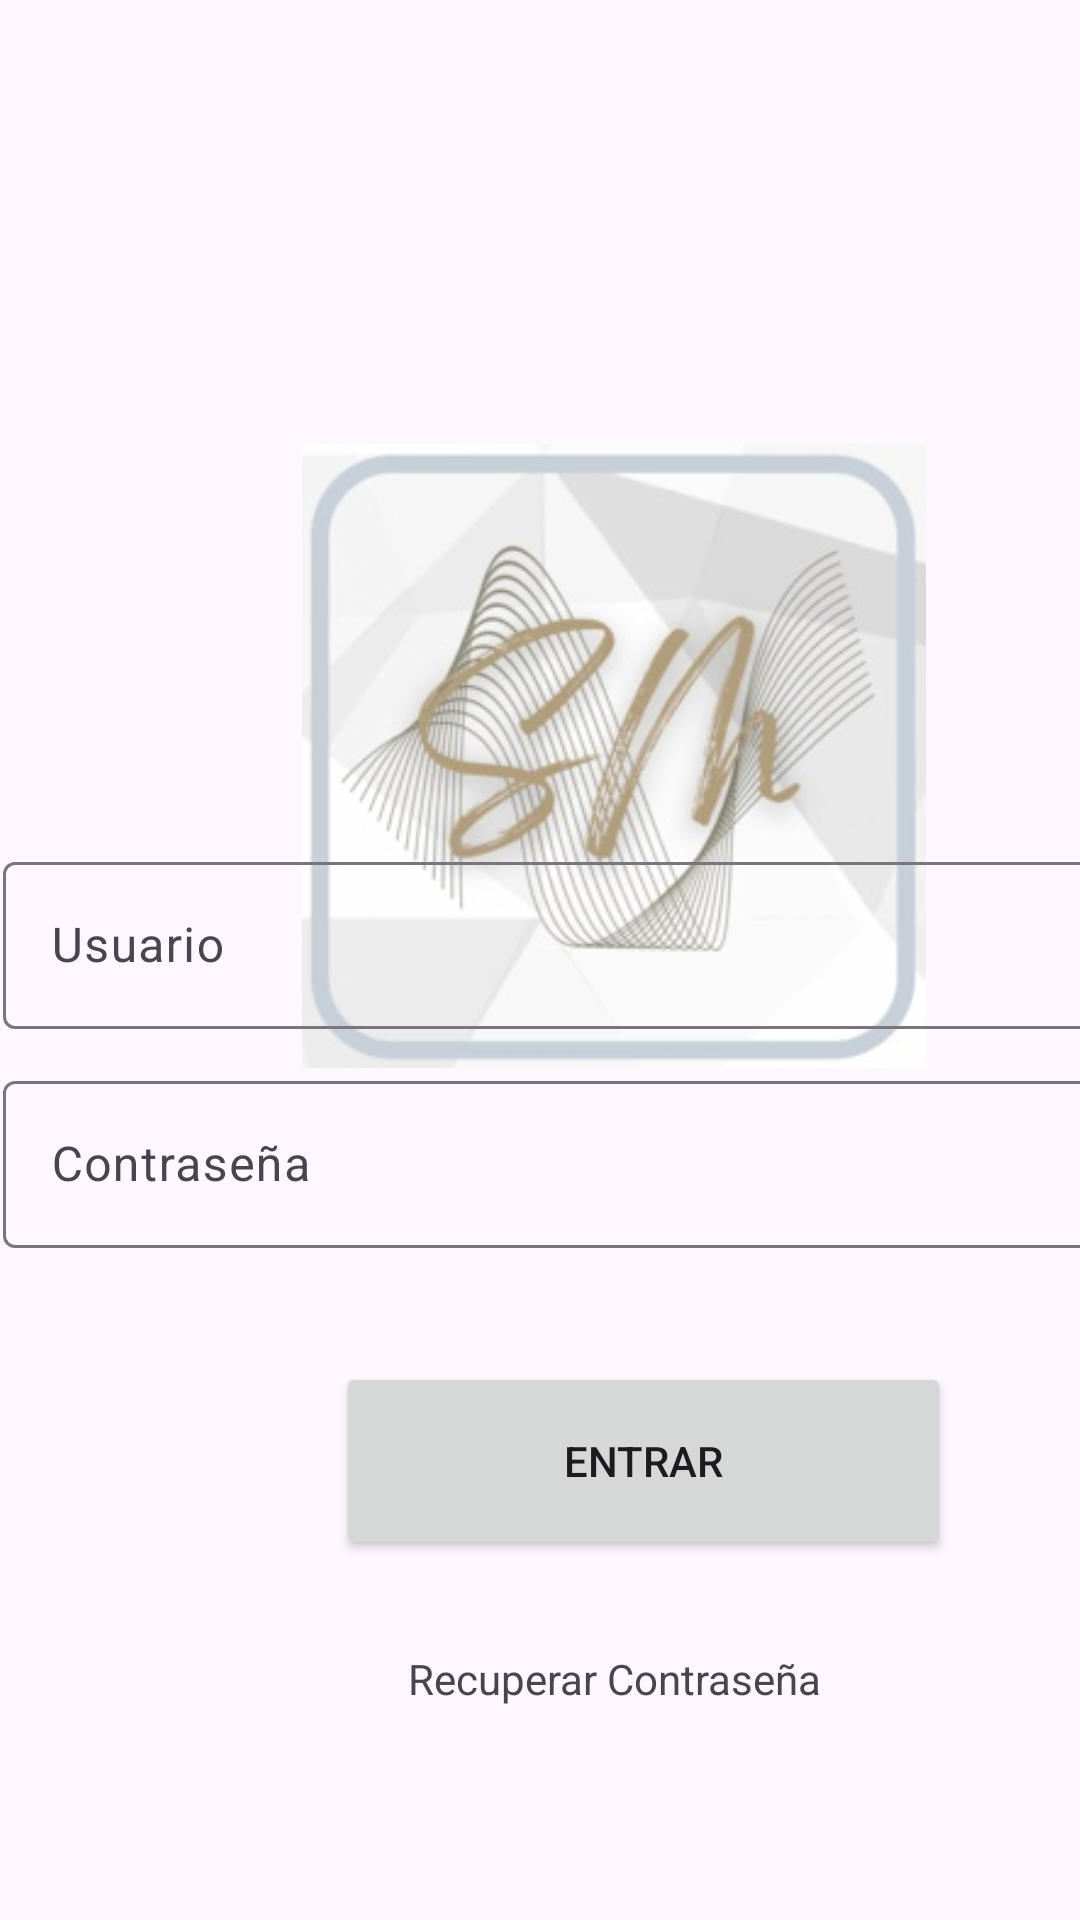

Reconstruct the res/layout file that produces this screen, plus the resources it refers to.
<!-- AndroidManifest.xml: application theme Theme.FitFusionApp -->
<!-- res/layout/activity_inicio_sesion.xml -->
<androidx.constraintlayout.widget.ConstraintLayout xmlns:android="http://schemas.android.com/apk/res/android"
    xmlns:app="http://schemas.android.com/apk/res-auto"
    xmlns:tools="http://schemas.android.com/tools"
    android:id="@+id/main"
    android:layout_width="match_parent"
    android:layout_height="match_parent"
    tools:context=".InicioSesion">

    <Button
        android:id="@+id/Entrar"
        android:layout_width="205dp"
        android:layout_height="66dp"
        android:layout_marginStart="112dp"
        android:layout_marginBottom="120dp"
        android:text="@string/btnIr"
        app:layout_constraintBottom_toBottomOf="parent"
        app:layout_constraintStart_toStartOf="parent" />

    <ImageView
        android:id="@+id/imageView2"
        android:layout_width="225dp"
        android:layout_height="208dp"
        android:layout_marginStart="92dp"
        android:layout_marginTop="148dp"
        android:src="@drawable/blanco"
        android:contentDescription="@string/imgLogoDesc"
        app:layout_constraintStart_toStartOf="parent"
        app:layout_constraintTop_toTopOf="parent"
        tools:srcCompat="@drawable/blanco" />

    <TextView
        android:id="@+id/textView"
        android:layout_width="wrap_content"
        android:layout_height="wrap_content"
        android:layout_marginStart="136dp"
        android:layout_marginTop="30dp"
        android:text="@string/txtRecPassword"
        app:layout_constraintStart_toStartOf="parent"
        app:layout_constraintTop_toBottomOf="@+id/Entrar" />

    <com.google.android.material.textfield.TextInputLayout
        android:id="@+id/textInputLayout2"
        android:layout_width="409dp"
        android:layout_height="wrap_content"
        android:layout_marginStart="1dp"
        android:layout_marginBottom="111dp"
        app:layout_constraintBottom_toTopOf="@+id/Entrar"
        app:layout_constraintStart_toStartOf="parent">

        <com.google.android.material.textfield.TextInputEditText
            android:id="@+id/txtInputUser"
            android:layout_width="match_parent"
            android:layout_height="wrap_content"
            android:hint="@string/txtUser" />
    </com.google.android.material.textfield.TextInputLayout>

    <com.google.android.material.textfield.TextInputLayout
        android:layout_width="409dp"
        android:layout_height="wrap_content"
        android:layout_marginStart="1dp"
        android:layout_marginTop="12dp"
        app:layout_constraintStart_toStartOf="parent"
        app:layout_constraintTop_toBottomOf="@+id/textInputLayout2">

        <com.google.android.material.textfield.TextInputEditText
            android:id="@+id/txtInputPassword"
            android:layout_width="match_parent"
            android:layout_height="wrap_content"
            android:hint="@string/btnPassword"
            android:inputType="textPassword" />
    </com.google.android.material.textfield.TextInputLayout>

</androidx.constraintlayout.widget.ConstraintLayout>
<!-- resources referenced by this layout -->
<resources>
  <!-- drawable blanco: jpg bitmap (drawable, 19127 bytes) -->
  <string name="btnIr">Entrar</string>
  <string name="btnPassword">Contraseña</string>
  <string name="imgLogoDesc">Logotipo del creador del contenido</string>
  <string name="txtRecPassword">Recuperar Contraseña</string>
  <string name="txtUser">Usuario</string>
  <style name="Theme.FitFusionApp" parent="Base.Theme.FitFusionApp" />
  <style name="Base.Theme.FitFusionApp" parent="Theme.Material3.DayNight.NoActionBar">
          
          
      </style>
</resources>
